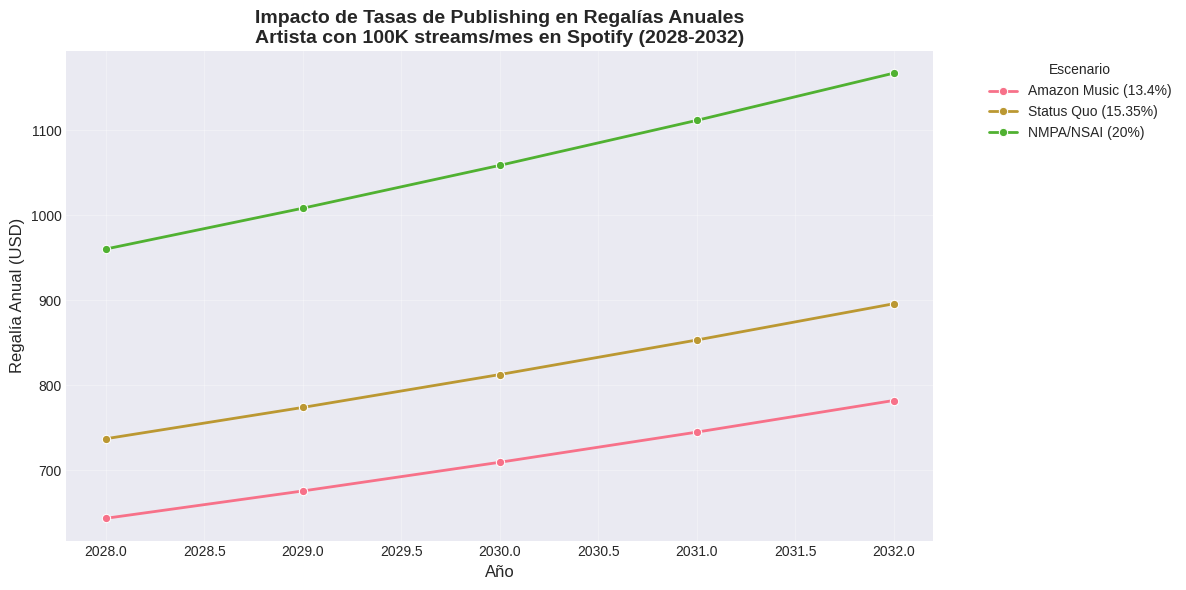

Write Python code to recreate this figure.
import pandas as pd
import numpy as np
import matplotlib.pyplot as plt
import seaborn as sns
from typing import Dict, List, Tuple

# Configuración de estilos para los gráficos
plt.style.use('seaborn-v0_8-darkgrid')
sns.set_palette("husl")

class PublishingAnalyzer:
    """
    Analizador de impacto de tasas de publishing en ingresos y valor de catálogo.
    """
    
    def __init__(self):
        self.scenarios = {
            'Amazon Music (13.4%)': 0.134,
            'Status Quo (15.35%)': 0.1535,
            'NMPA/NSAI (20%)': 0.20
        }
        
        # Tasas promedio por stream (USD) - datos estimados 2024
        self.payout_rates = {
            'Spotify': 0.004,
            'Apple Music': 0.007,
            'Amazon Music': 0.004,
            'YouTube Music': 0.002,
            'Deezer': 0.006
        }
    
    def calcular_regalias(self, streams_mensuales: int, plataforma: str = 'Spotify', años_proyeccion: int = 5) -> pd.DataFrame:
        tasa_stream = self.payout_rates.get(plataforma, 0.004)
        resultados = []
        
        for año in range(2028, 2028 + años_proyeccion):
            factor_crecimiento = (1.05) ** (año - 2028)
            streams_anuales = streams_mensuales * 12 * factor_crecimiento
            
            for escenario, tasa in self.scenarios.items():
                regalia_anual = streams_anuales * tasa_stream * tasa
                resultados.append({
                    'Año': año,
                    'Escenario': escenario,
                    'Tasa_Publishing': tasa,
                    'Streams_Anuales': int(streams_anuales),
                    'Regalía_Anual_USD': round(regalia_anual, 2)
                })
        return pd.DataFrame(resultados)

    def calcular_valor_catalogo(self, streams_mensuales: int, plataforma: str = 'Spotify', años_proyeccion: int = 5, multiplicador_valor: float = 10.0) -> Dict[str, float]:
        df = self.calcular_regalias(streams_mensuales, plataforma, años_proyeccion)
        valores = {}
        for escenario in self.scenarios.keys():
            df_escenario = df[df['Escenario'] == escenario]
            ingresos_totales = df_escenario['Regalía_Anual_USD'].sum()
            valores[escenario] = round(ingresos_totales * multiplicador_valor, 2)
        return valores


def visualizar_escenarios(df_regalias: pd.DataFrame):
    """
    Genera visualización comparativa de escenarios y la guarda como imagen.
    """
    plt.figure(figsize=(12, 6))
    
    sns.lineplot(
        data=df_regalias,
        x='Año',
        y='Regalía_Anual_USD',
        hue='Escenario',
        marker='o',
        linewidth=2
    )
    
    plt.title(
        'Impacto de Tasas de Publishing en Regalías Anuales\n'
        'Artista con 100K streams/mes en Spotify (2028-2032)',
        fontsize=14,
        fontweight='bold'
    )
    plt.xlabel('Año', fontsize=12)
    plt.ylabel('Regalía Anual (USD)', fontsize=12)
    plt.legend(title='Escenario', bbox_to_anchor=(1.05, 1), loc='upper left')
    plt.grid(True, alpha=0.3)
    plt.tight_layout()
    plt.savefig('publishing_scenarios.png', dpi=300, bbox_inches='tight')
    print("✅ Gráfico guardado como 'publishing_scenarios.png'")
    plt.show()


if __name__ == "__main__":
    print("=" * 70)
    print("🎵 PUBLISHING INTELLIGENCE ANALYZER - EJECUCIÓN DE PRUEBA")
    print("=" * 70)
    
    analyzer = PublishingAnalyzer()
    
    # 1. Prueba de Proyección de Regalías (100K streams/mes)
    print("\n📊 1. PROYECCIÓN DE REGALÍAS (100K streams/mes en Spotify)")
    print("-" * 70)
    df_regalias = analyzer.calcular_regalias(streams_mensuales=100000, plataforma='Spotify', años_proyeccion=5)
    print(df_regalias.to_string(index=False))
    
    # 2. Prueba de Valor de Catálogo (500 canciones * 50K streams = 25M streams/mes)
    print("\n💰 2. VALOR ESTIMADO DEL CATÁLOGO (500 canciones, 50K streams/mes c/u)")
    print("-" * 70)
    streams_totales = 500 * 50000
    valores_catalogo = analyzer.calcular_valor_catalogo(
        streams_mensuales=streams_totales,
        plataforma='Spotify',
        años_proyeccion=5,
        multiplicador_valor=10.0
    )
    
    for escenario, valor in valores_catalogo.items():
        print(f"• {escenario}: ${valor:,.2f} USD")
    
    valor_max = max(valores_catalogo.values())
    valor_min = min(valores_catalogo.values())
    diferencia = valor_max - valor_min
    porcentaje_variacion = (diferencia / valor_min) * 100
    
    print(f"\n⚠️ Diferencia entre mejor y peor escenario: ${diferencia:,.2f} USD")
    print(f"   Esto representa un {porcentaje_variacion:.1f}% de variación en el valor del catálogo.")
    
    # 3. Análisis de Impacto Relativo
    print("\n📈 3. ANÁLISIS DE IMPACTO RELATIVO vs STATUS QUO")
    print("-" * 70)
    sq_rate = 0.1535
    nmpa_rate = 0.20
    ganancia_nmpa = ((nmpa_rate - sq_rate) / sq_rate) * 100
    print(f"• Escenario NMPA/NSAI (20%) vs Status Quo (15.35%): +{ganancia_nmpa:.1f}% en ingresos.")
    
    # 4. Generar Gráfico
    print("\n📉 4. GENERANDO VISUALIZACIÓN...")
    visualizar_escenarios(df_regalias)
    
    print("\n✅ EJECUCIÓN COMPLETADA CON ÉXITO.")
    print("=" * 70)
